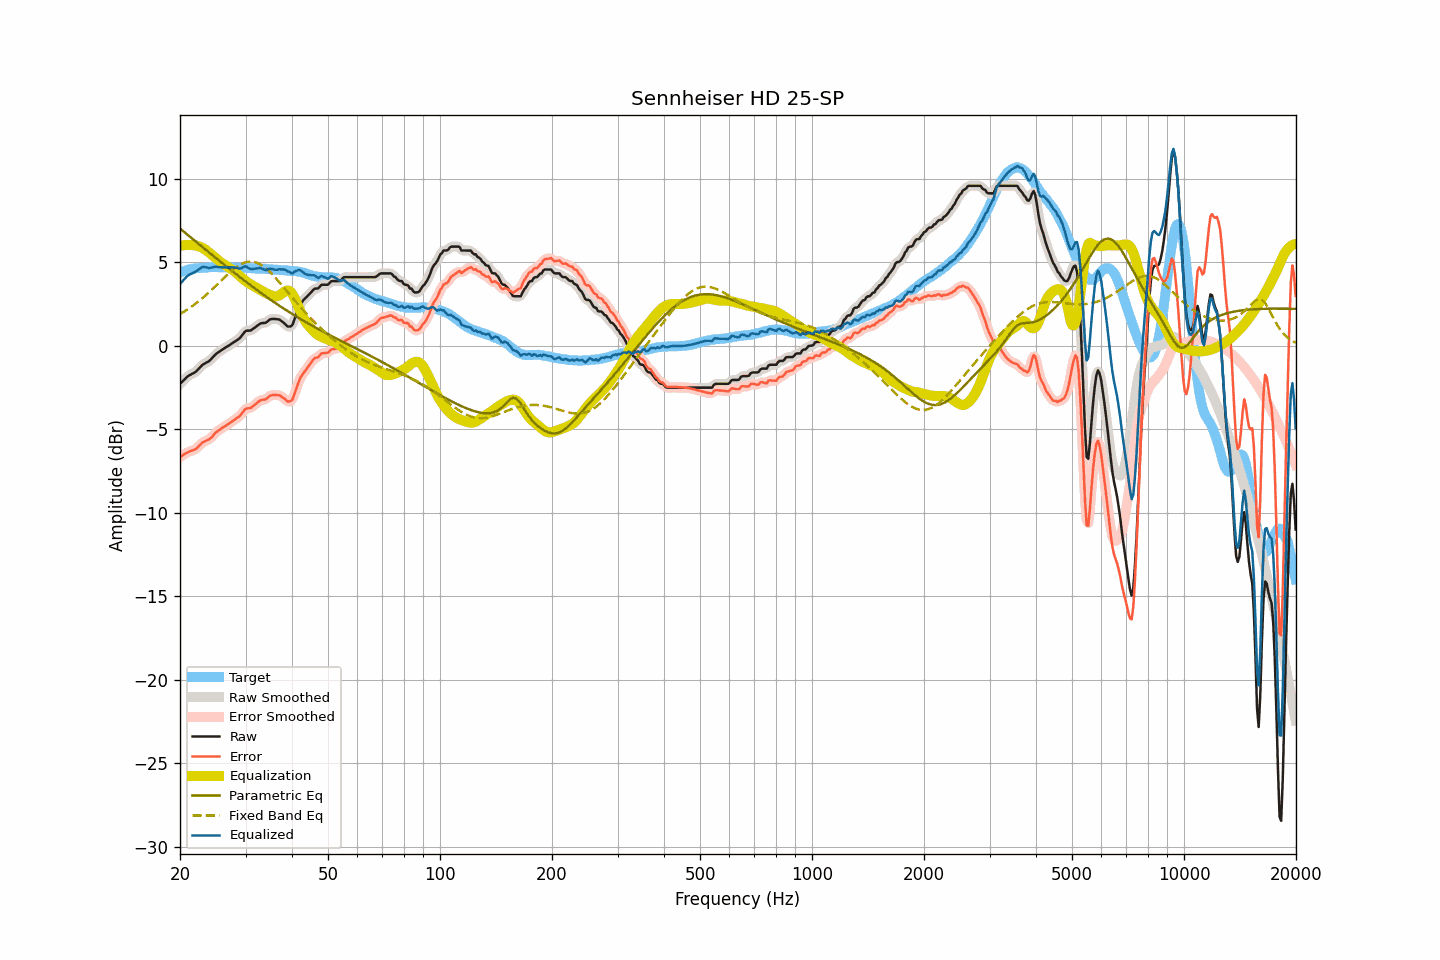

The file beside this chart, header and first rows:
frequency, raw, smoothed, error, error_smoothed, equalization, parametric_eq, fixed_band_eq, equalized_raw, equalized_smoothed, target
20.00, -2.29, -2.29, -6.66, -6.67, 5.97, 7.01, 1.89, 3.69, 3.68, 4.38
20.20, -2.20, -2.19, -6.61, -6.60, 5.99, 6.93, 1.94, 3.79, 3.80, 4.42
20.40, -2.10, -2.09, -6.54, -6.54, 6.00, 6.85, 2.00, 3.91, 3.91, 4.45
20.61, -2.01, -2.00, -6.48, -6.48, 6.01, 6.77, 2.06, 4.01, 4.01, 4.47
20.81, -1.91, -1.91, -6.42, -6.42, 6.02, 6.69, 2.12, 4.11, 4.11, 4.51
21.02, -1.83, -1.83, -6.38, -6.38, 6.02, 6.61, 2.19, 4.20, 4.19, 4.55
21.23, -1.77, -1.77, -6.33, -6.33, 6.02, 6.53, 2.25, 4.25, 4.25, 4.56
21.44, -1.72, -1.72, -6.30, -6.30, 6.01, 6.45, 2.32, 4.30, 4.30, 4.58
21.66, -1.67, -1.67, -6.27, -6.27, 6.01, 6.37, 2.39, 4.35, 4.35, 4.60
21.87, -1.62, -1.61, -6.23, -6.23, 6.01, 6.29, 2.46, 4.39, 4.40, 4.61
22.09, -1.55, -1.54, -6.18, -6.16, 5.99, 6.21, 2.53, 4.44, 4.45, 4.63
22.31, -1.44, -1.45, -6.08, -6.08, 5.96, 6.13, 2.61, 4.52, 4.51, 4.63
22.54, -1.35, -1.34, -5.99, -5.98, 5.93, 6.05, 2.68, 4.58, 4.59, 4.64
22.76, -1.25, -1.24, -5.89, -5.89, 5.89, 5.97, 2.76, 4.65, 4.65, 4.65
22.99, -1.15, -1.16, -5.79, -5.81, 5.85, 5.89, 2.84, 4.70, 4.69, 4.65
23.22, -1.10, -1.09, -5.75, -5.75, 5.79, 5.81, 2.93, 4.70, 4.70, 4.66
23.45, -1.04, -1.04, -5.70, -5.70, 5.73, 5.74, 3.01, 4.69, 4.69, 4.67
23.69, -0.99, -0.99, -5.66, -5.67, 5.66, 5.66, 3.10, 4.67, 4.67, 4.68
23.92, -0.94, -0.92, -5.62, -5.61, 5.58, 5.58, 3.19, 4.65, 4.66, 4.69
24.16, -0.85, -0.85, -5.54, -5.54, 5.50, 5.50, 3.28, 4.66, 4.66, 4.69
24.40, -0.74, -0.75, -5.45, -5.44, 5.43, 5.42, 3.37, 4.68, 4.68, 4.70
24.65, -0.65, -0.64, -5.34, -5.34, 5.34, 5.34, 3.46, 4.70, 4.70, 4.69
24.89, -0.53, -0.54, -5.23, -5.24, 5.26, 5.27, 3.55, 4.73, 4.72, 4.69
25.14, -0.46, -0.46, -5.15, -5.15, 5.17, 5.19, 3.65, 4.72, 4.71, 4.69
25.39, -0.39, -0.39, -5.08, -5.08, 5.09, 5.11, 3.74, 4.70, 4.70, 4.69
25.65, -0.33, -0.32, -5.02, -5.01, 5.01, 5.03, 3.83, 4.69, 4.69, 4.69
25.91, -0.26, -0.26, -4.94, -4.94, 4.94, 4.95, 3.93, 4.69, 4.68, 4.68
26.16, -0.20, -0.20, -4.88, -4.88, 4.88, 4.88, 4.02, 4.68, 4.68, 4.69
26.43, -0.14, -0.14, -4.82, -4.82, 4.82, 4.80, 4.12, 4.68, 4.68, 4.69
26.69, -0.08, -0.08, -4.76, -4.76, 4.76, 4.72, 4.21, 4.68, 4.68, 4.68
26.96, -0.02, -0.02, -4.70, -4.70, 4.69, 4.65, 4.30, 4.68, 4.68, 4.68
27.23, 0.04, 0.05, -4.64, -4.63, 4.63, 4.57, 4.38, 4.68, 4.68, 4.68
27.50, 0.11, 0.11, -4.57, -4.57, 4.57, 4.49, 4.47, 4.69, 4.68, 4.68
27.77, 0.17, 0.17, -4.49, -4.50, 4.51, 4.42, 4.55, 4.68, 4.68, 4.67
28.05, 0.23, 0.24, -4.43, -4.43, 4.44, 4.34, 4.62, 4.67, 4.67, 4.67
28.33, 0.30, 0.30, -4.35, -4.37, 4.36, 4.27, 4.69, 4.66, 4.65, 4.66
28.62, 0.36, 0.36, -4.30, -4.30, 4.27, 4.19, 4.76, 4.63, 4.63, 4.66
28.90, 0.43, 0.44, -4.23, -4.22, 4.18, 4.12, 4.82, 4.61, 4.62, 4.66
29.19, 0.53, 0.54, -4.12, -4.11, 4.09, 4.04, 4.87, 4.62, 4.63, 4.65
29.48, 0.66, 0.67, -3.99, -3.99, 4.00, 3.97, 4.92, 4.67, 4.67, 4.66
29.78, 0.79, 0.78, -3.87, -3.87, 3.93, 3.90, 4.96, 4.72, 4.71, 4.66
30.08, 0.88, 0.86, -3.77, -3.79, 3.86, 3.82, 4.99, 4.74, 4.72, 4.66
30.38, 0.89, 0.89, -3.75, -3.76, 3.79, 3.75, 5.01, 4.68, 4.68, 4.64
30.68, 0.89, 0.90, -3.75, -3.74, 3.73, 3.68, 5.02, 4.62, 4.63, 4.64
30.99, 0.90, 0.92, -3.73, -3.71, 3.66, 3.60, 5.03, 4.57, 4.59, 4.63
31.30, 0.97, 0.97, -3.65, -3.66, 3.61, 3.53, 5.02, 4.58, 4.58, 4.63
31.61, 1.04, 1.04, -3.58, -3.58, 3.55, 3.46, 5.01, 4.59, 4.59, 4.63
31.93, 1.11, 1.11, -3.50, -3.50, 3.50, 3.39, 4.98, 4.61, 4.61, 4.61
32.24, 1.18, 1.19, -3.42, -3.42, 3.44, 3.32, 4.95, 4.63, 4.63, 4.60
32.57, 1.25, 1.26, -3.34, -3.34, 3.38, 3.25, 4.91, 4.64, 4.64, 4.60
32.89, 1.32, 1.31, -3.27, -3.28, 3.32, 3.18, 4.86, 4.65, 4.63, 4.60
33.22, 1.34, 1.34, -3.25, -3.25, 3.27, 3.11, 4.80, 4.61, 4.60, 4.59
33.55, 1.35, 1.35, -3.24, -3.24, 3.21, 3.04, 4.73, 4.56, 4.57, 4.59
33.89, 1.36, 1.37, -3.22, -3.21, 3.16, 2.97, 4.66, 4.53, 4.54, 4.59
34.23, 1.41, 1.43, -3.17, -3.15, 3.12, 2.90, 4.58, 4.53, 4.54, 4.58
34.57, 1.49, 1.49, -3.08, -3.08, 3.08, 2.84, 4.49, 4.57, 4.57, 4.57
34.92, 1.57, 1.55, -2.99, -3.01, 3.04, 2.77, 4.40, 4.61, 4.59, 4.57
35.27, 1.59, 1.59, -2.97, -2.97, 3.00, 2.70, 4.30, 4.59, 4.59, 4.56
35.62, 1.59, 1.60, -2.96, -2.95, 2.97, 2.64, 4.20, 4.56, 4.57, 4.55
35.97, 1.59, 1.59, -2.95, -2.95, 2.95, 2.57, 4.10, 4.54, 4.54, 4.55
... 635 more rows
